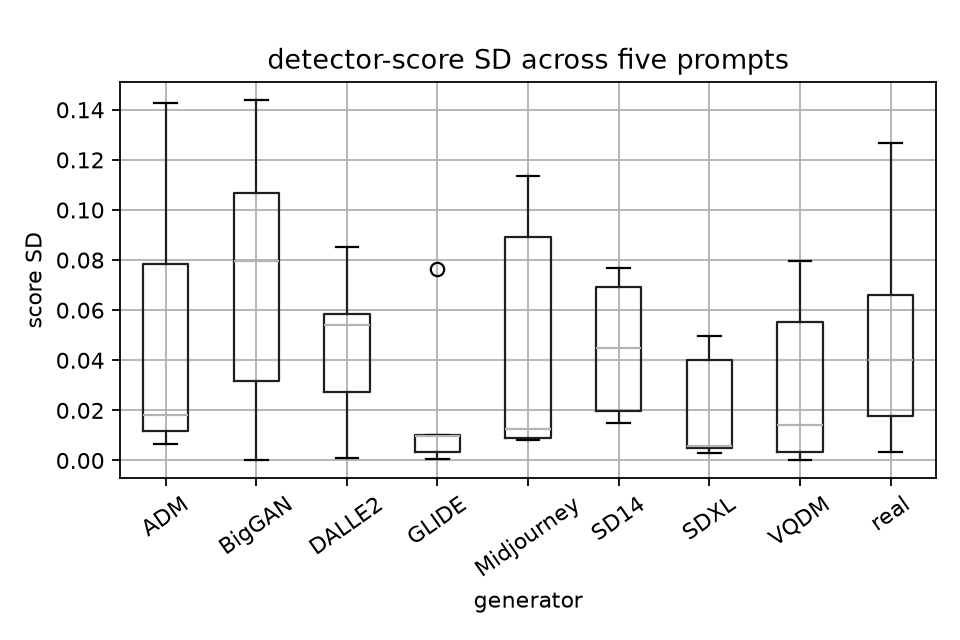

The table this chart was drawn from, first rows:
path, label, generator, score_mean, score_std, score_min, score_max, score_range, classification_flip
data/aigc_stage_a/ADM/000001.png, 1, ADM, 0.4531, 0.07846, 0.394, 0.5871, 0.1931, 1
data/aigc_stage_a/ADM/000171.png, 1, ADM, 0.9619, 0.006459, 0.9557, 0.9707, 0.01495, 0
data/aigc_stage_a/ADM/000613.png, 1, ADM, 0.4137, 0.1427, 0.2737, 0.6136, 0.3398, 1
data/aigc_stage_a/ADM/000647.png, 1, ADM, 0.9739, 0.01194, 0.9569, 0.9867, 0.02979, 0
data/aigc_stage_a/ADM/000681.png, 1, ADM, 0.9619, 0.01807, 0.941, 0.9823, 0.04124, 0
data/aigc_stage_a/BigGAN/000003.jpg, 1, BigGAN, 0.548, 0.1438, 0.3768, 0.7106, 0.3338, 1
data/aigc_stage_a/BigGAN/000173.jpg, 1, BigGAN, 0.1398, 0.03161, 0.08607, 0.1649, 0.07883, 0
data/aigc_stage_a/BigGAN/000615.jpg, 1, BigGAN, 0.999, 0.0003272, 0.9987, 0.9995, 0.0008003, 0
data/aigc_stage_a/BigGAN/000649.jpg, 1, BigGAN, 0.4382, 0.1068, 0.3205, 0.5769, 0.2564, 1
data/aigc_stage_a/BigGAN/000683.jpg, 1, BigGAN, 0.6786, 0.0795, 0.5809, 0.7901, 0.2092, 0
data/aigc_stage_a/DALLE2/000007.jpg, 1, DALLE2, 0.6278, 0.05832, 0.545, 0.6941, 0.1491, 0
data/aigc_stage_a/DALLE2/000177.jpg, 1, DALLE2, 0.4415, 0.08511, 0.3555, 0.582, 0.2265, 1
data/aigc_stage_a/DALLE2/000619.jpg, 1, DALLE2, 0.7854, 0.05422, 0.6927, 0.8296, 0.1369, 0
data/aigc_stage_a/DALLE2/000653.jpg, 1, DALLE2, 0.9985, 0.0008711, 0.9976, 0.9998, 0.002166, 0
data/aigc_stage_a/DALLE2/000687.jpg, 1, DALLE2, 0.9428, 0.0275, 0.9034, 0.97, 0.06657, 0
data/aigc_stage_a/GLIDE/000011.jpg, 1, GLIDE, 0.9664, 0.01001, 0.9511, 0.978, 0.02687, 0
data/aigc_stage_a/GLIDE/000181.jpg, 1, GLIDE, 0.3371, 0.07634, 0.2465, 0.4541, 0.2076, 0
data/aigc_stage_a/GLIDE/000623.jpg, 1, GLIDE, 0.9636, 0.009829, 0.9466, 0.9706, 0.02397, 0
data/aigc_stage_a/GLIDE/000657.jpg, 1, GLIDE, 0.9975, 0.0004528, 0.9969, 0.9978, 0.0009766, 0
data/aigc_stage_a/GLIDE/000691.jpg, 1, GLIDE, 0.9832, 0.003584, 0.9795, 0.9884, 0.008925, 0
data/aigc_stage_a/Midjourney/000013.jpg, 1, Midjourney, 0.9414, 0.008036, 0.9327, 0.9499, 0.01722, 0
data/aigc_stage_a/Midjourney/000183.jpg, 1, Midjourney, 0.9772, 0.008912, 0.966, 0.9858, 0.01973, 0
data/aigc_stage_a/Midjourney/000625.jpg, 1, Midjourney, 0.9518, 0.01264, 0.9386, 0.9727, 0.03417, 0
data/aigc_stage_a/Midjourney/000659.jpg, 1, Midjourney, 0.646, 0.08918, 0.5522, 0.7518, 0.1995, 0
data/aigc_stage_a/Midjourney/000693.jpg, 1, Midjourney, 0.8006, 0.1138, 0.695, 0.9578, 0.2627, 0
data/aigc_stage_a/SD14/000017.jpg, 1, SD14, 0.8892, 0.01977, 0.8577, 0.905, 0.04734, 0
data/aigc_stage_a/SD14/000187.jpg, 1, SD14, 0.2765, 0.06932, 0.2172, 0.3952, 0.1781, 0
data/aigc_stage_a/SD14/000629.jpg, 1, SD14, 0.551, 0.07685, 0.4939, 0.6837, 0.1898, 1
data/aigc_stage_a/SD14/000663.jpg, 1, SD14, 0.7191, 0.04491, 0.6719, 0.7814, 0.1095, 0
data/aigc_stage_a/SD14/000697.jpg, 1, SD14, 0.8398, 0.0148, 0.8244, 0.8637, 0.03933, 0
data/aigc_stage_a/SDXL/000021.jpg, 1, SDXL, 0.9856, 0.005975, 0.976, 0.9912, 0.01517, 0
data/aigc_stage_a/SDXL/000191.jpg, 1, SDXL, 0.5466, 0.04979, 0.4999, 0.6204, 0.1205, 1
data/aigc_stage_a/SDXL/000633.jpg, 1, SDXL, 0.971, 0.002996, 0.9669, 0.9752, 0.008358, 0
data/aigc_stage_a/SDXL/000667.jpg, 1, SDXL, 0.8618, 0.03995, 0.8062, 0.9121, 0.1059, 0
data/aigc_stage_a/SDXL/000701.jpg, 1, SDXL, 0.9733, 0.004991, 0.9665, 0.9783, 0.01183, 0
data/aigc_stage_a/VQDM/000029.jpg, 1, VQDM, 0.3396, 0.07965, 0.246, 0.4392, 0.1932, 0
data/aigc_stage_a/VQDM/000199.jpg, 1, VQDM, 0.7759, 0.05525, 0.7182, 0.8631, 0.1448, 0
data/aigc_stage_a/VQDM/000641.jpg, 1, VQDM, 0.9834, 0.003229, 0.9783, 0.9864, 0.008113, 0
data/aigc_stage_a/VQDM/000675.jpg, 1, VQDM, 0.9991, 8.873527878157978e-05, 0.999, 0.9992, 0.0001854, 0
data/aigc_stage_a/VQDM/000709.jpg, 1, VQDM, 0.9593, 0.01409, 0.9413, 0.9752, 0.03387, 0
data/aigc_stage_a/real/000000.jpg, 0, real, 0.02482, 0.005666, 0.01574, 0.0303, 0.01456, 0
data/aigc_stage_a/real/000022.jpg, 0, real, 0.1468, 0.00814, 0.1362, 0.1577, 0.02156, 0
data/aigc_stage_a/real/000026.jpg, 0, real, 0.02165, 0.005814, 0.01592, 0.03138, 0.01546, 0
data/aigc_stage_a/real/000032.jpg, 0, real, 0.02736, 0.009367, 0.0114, 0.03552, 0.02412, 0
data/aigc_stage_a/real/000074.jpg, 0, real, 0.02612, 0.01594, 0.01167, 0.04939, 0.03772, 0
data/aigc_stage_a/real/000102.jpg, 0, real, 0.06853, 0.01233, 0.05315, 0.08516, 0.03201, 0
data/aigc_stage_a/real/000108.jpg, 0, real, 0.1586, 0.03999, 0.1286, 0.222, 0.09336, 0
data/aigc_stage_a/real/000128.jpg, 0, real, 0.2629, 0.02749, 0.2253, 0.2933, 0.06796, 0
data/aigc_stage_a/real/000138.jpg, 0, real, 0.07067, 0.02059, 0.04032, 0.09513, 0.05481, 0
data/aigc_stage_a/real/000142.jpg, 0, real, 0.265, 0.05295, 0.2249, 0.352, 0.1271, 0
data/aigc_stage_a/real/000150.jpg, 0, real, 0.7885, 0.04459, 0.7184, 0.8224, 0.1039, 0
data/aigc_stage_a/real/000160.jpg, 0, real, 0.01489, 0.00354, 0.01041, 0.01972, 0.00931, 0
data/aigc_stage_a/real/000162.jpg, 0, real, 0.2513, 0.07489, 0.1822, 0.3496, 0.1674, 0
data/aigc_stage_a/real/000164.jpg, 0, real, 0.01653, 0.005682, 0.01146, 0.02614, 0.01468, 0
data/aigc_stage_a/real/000170.jpg, 0, real, 0.1723, 0.03413, 0.1195, 0.2014, 0.08196, 0
data/aigc_stage_a/real/000174.jpg, 0, real, 0.06788, 0.02085, 0.03476, 0.08766, 0.0529, 0
data/aigc_stage_a/real/000188.jpg, 0, real, 0.06228, 0.00723, 0.05453, 0.07129, 0.01676, 0
data/aigc_stage_a/real/000190.jpg, 0, real, 0.1798, 0.03556, 0.1371, 0.2315, 0.09448, 0
data/aigc_stage_a/real/000206.jpg, 0, real, 0.5527, 0.1253, 0.3478, 0.6841, 0.3363, 1
data/aigc_stage_a/real/000210.jpg, 0, real, 0.1573, 0.04566, 0.1171, 0.23, 0.1129, 0
... 20 more rows
